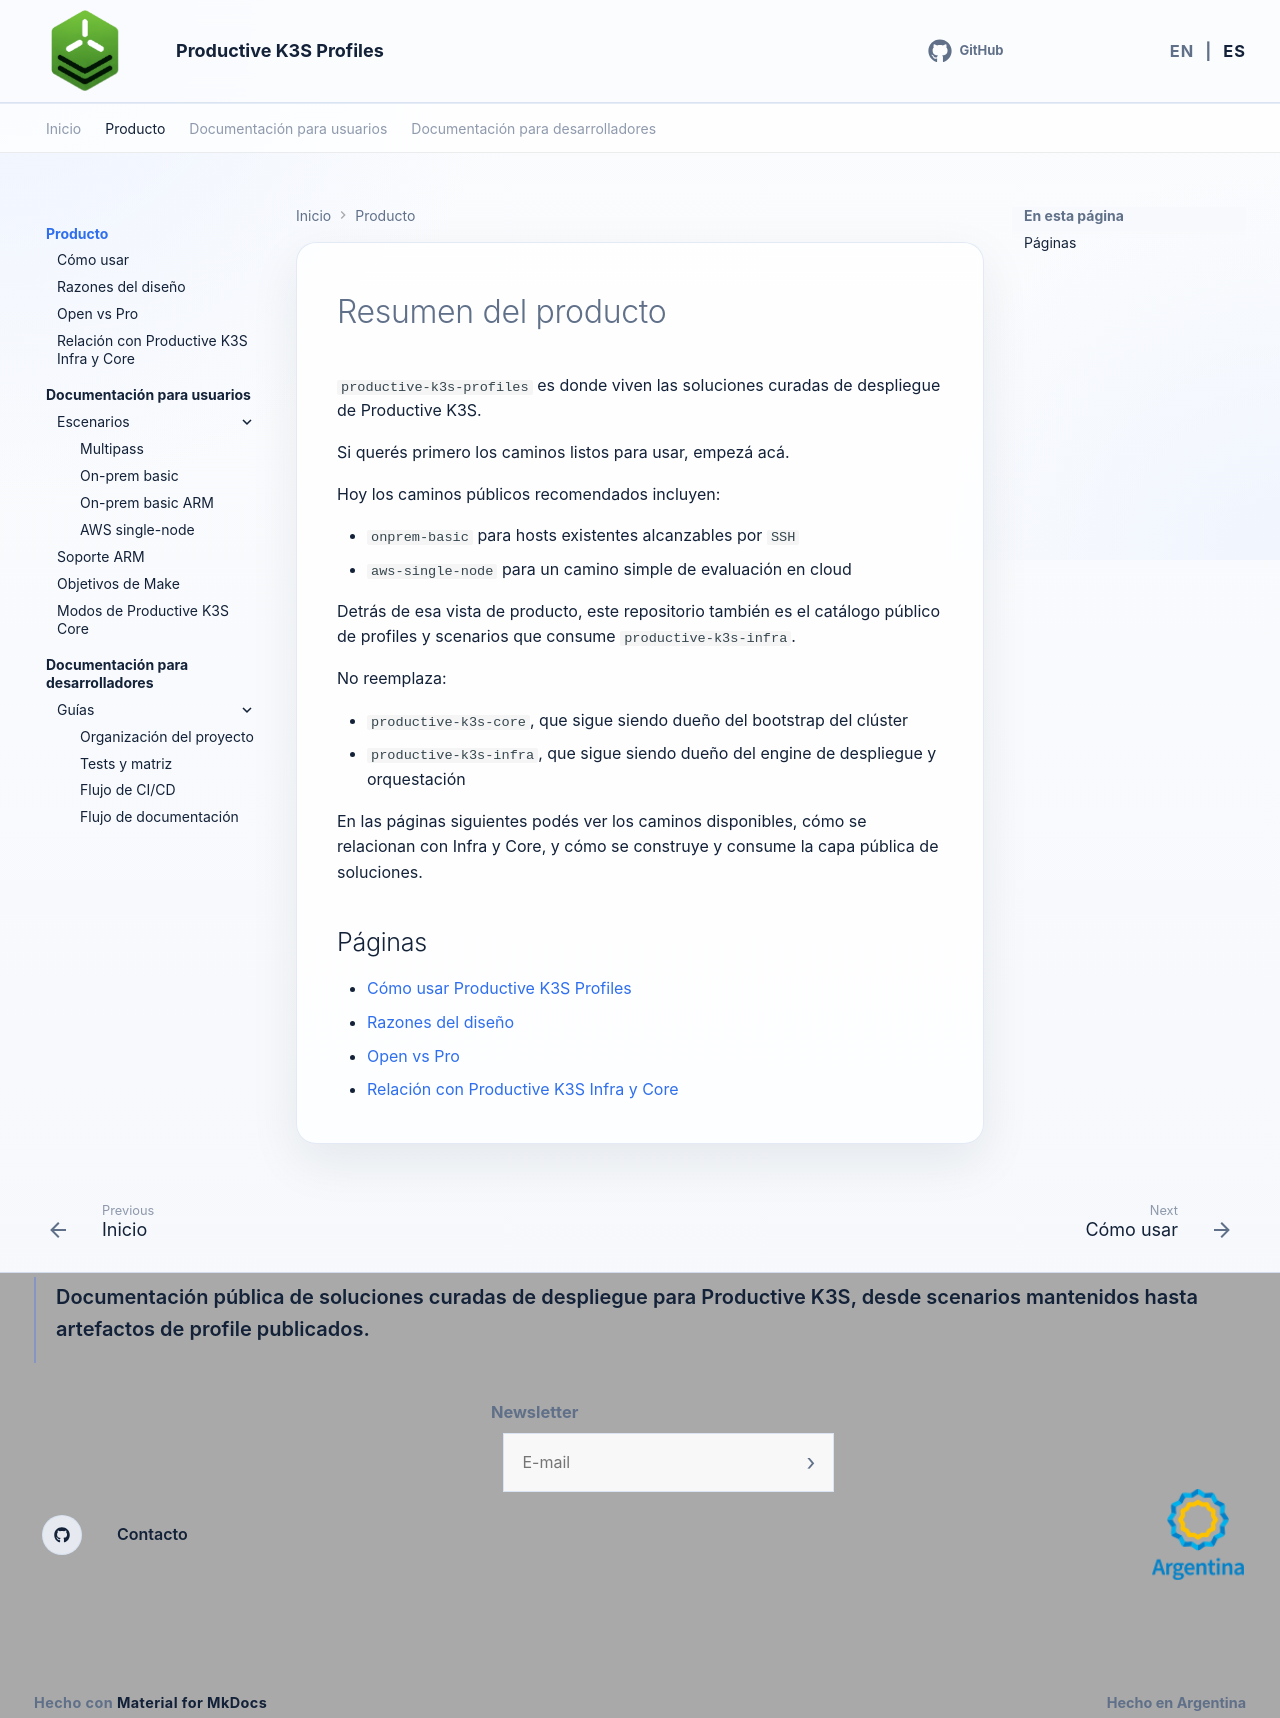

repository: productive-k3s/productive-k3s-profiles · page: es/product/index.html · generator: mkdocs

# Resumen del producto

`productive-k3s-profiles` es donde viven las soluciones curadas de despliegue de Productive K3S.

Si querés primero los caminos listos para usar, empezá acá.

Hoy los caminos públicos recomendados incluyen:

- `onprem-basic` para hosts existentes alcanzables por `SSH`
- `aws-single-node` para un camino simple de evaluación en cloud

Detrás de esa vista de producto, este repositorio también es el catálogo público de profiles y scenarios que consume `productive-k3s-infra`.

No reemplaza:

- `productive-k3s-core`, que sigue siendo dueño del bootstrap del clúster
- `productive-k3s-infra`, que sigue siendo dueño del engine de despliegue y orquestación

En las páginas siguientes podés ver los caminos disponibles, cómo se relacionan con Infra y Core, y cómo se construye y consume la capa pública de soluciones.

## Páginas

- [Cómo usar Productive K3S Profiles](how-to-use.md)
- [Razones del diseño](reasons-behind.md)
- [Open vs Pro](open-vs-pro.md)
- [Relación con Productive K3S Infra y Core](productive-k3s-relationship.md)
